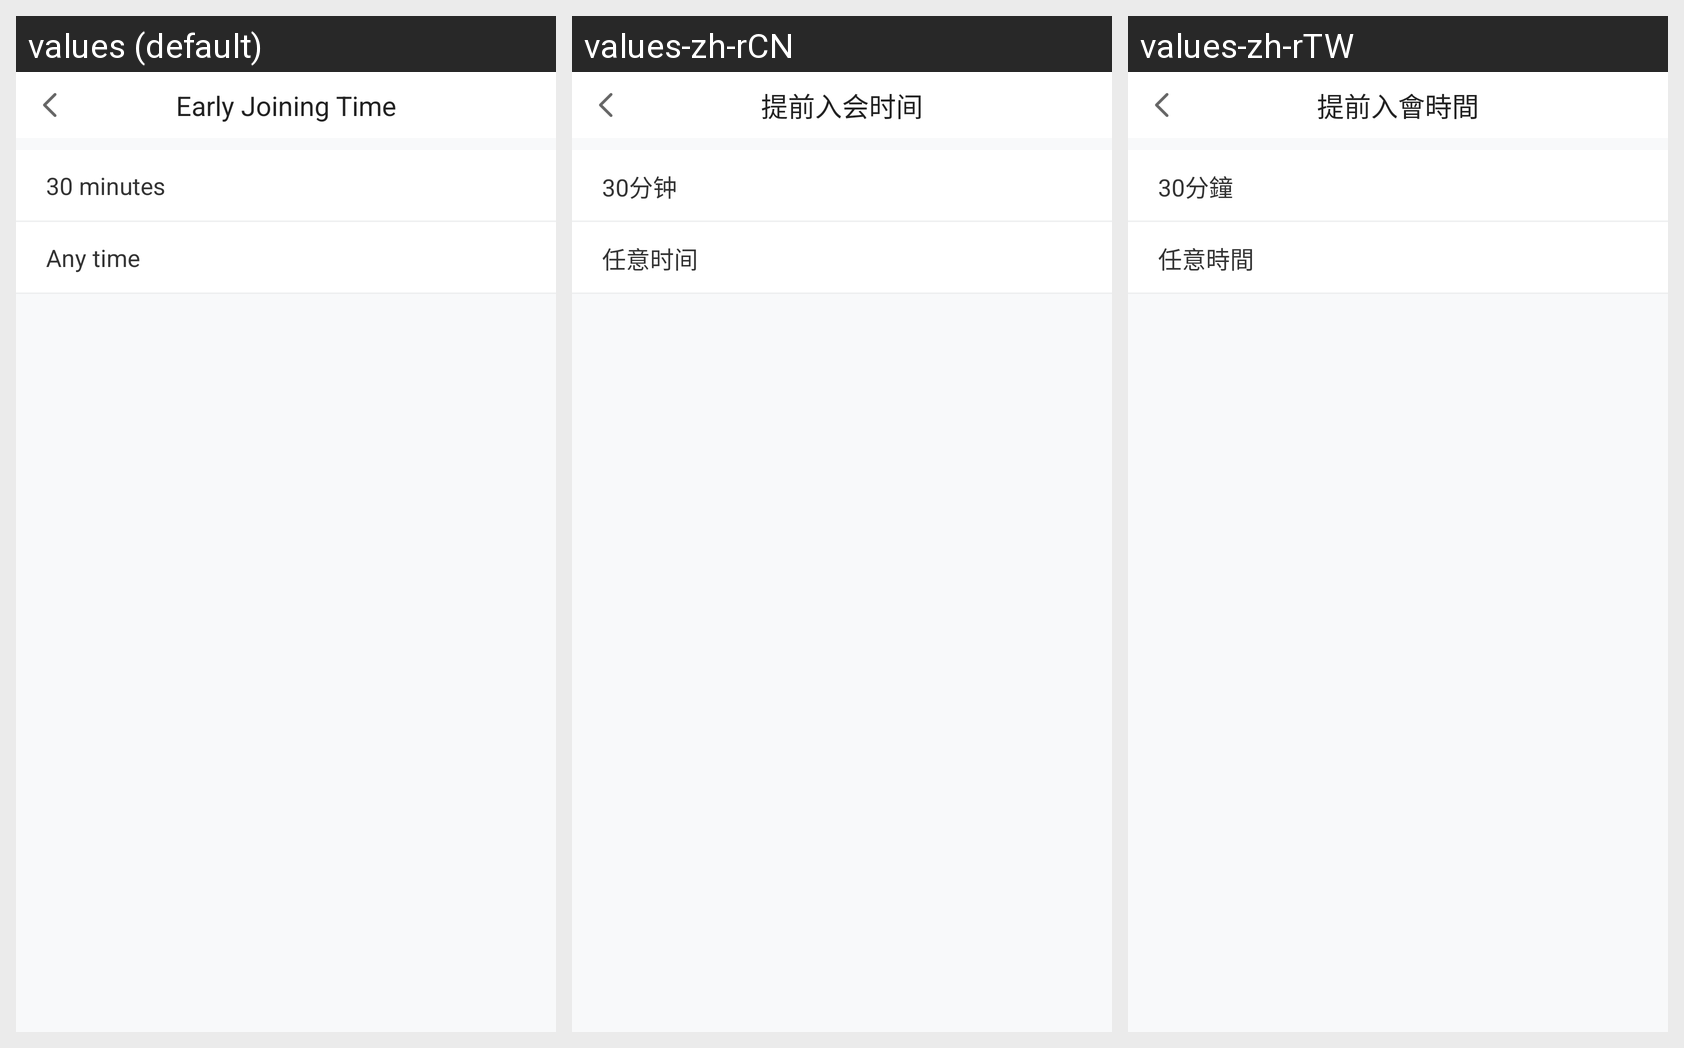

Here is an Android app screen in its default locale and in the app's own translations. Write out the translated-string differences for the strings that appear on this screen.
Android screen res/layout/schedule_meeting_join_time_fragment.xml rendered under 3 locales, left to right: values (default), values-zh-rCN, values-zh-rTW. Device: Nexus 5 (rendered at 1080×1920; each locale shown at half size, 540×960, under a caption strip naming it); theme AppTheme.NoTitle.
Strings drawn on this screen, with the default value and each locale's value (text and hints the layout hard-codes, and strings that could not be matched under every locale, appear in the picture but are not listed):

join_time
  values: Early Joining Time
  values-zh-rCN: 提前入会时间
  values-zh-rTW: 提前入會時間

join_time_30_minutes
  values: 30 minutes
  values-zh-rCN: 30分钟
  values-zh-rTW: 30分鐘

join_time_any_time
  values: Any time
  values-zh-rCN: 任意时间
  values-zh-rTW: 任意時間
